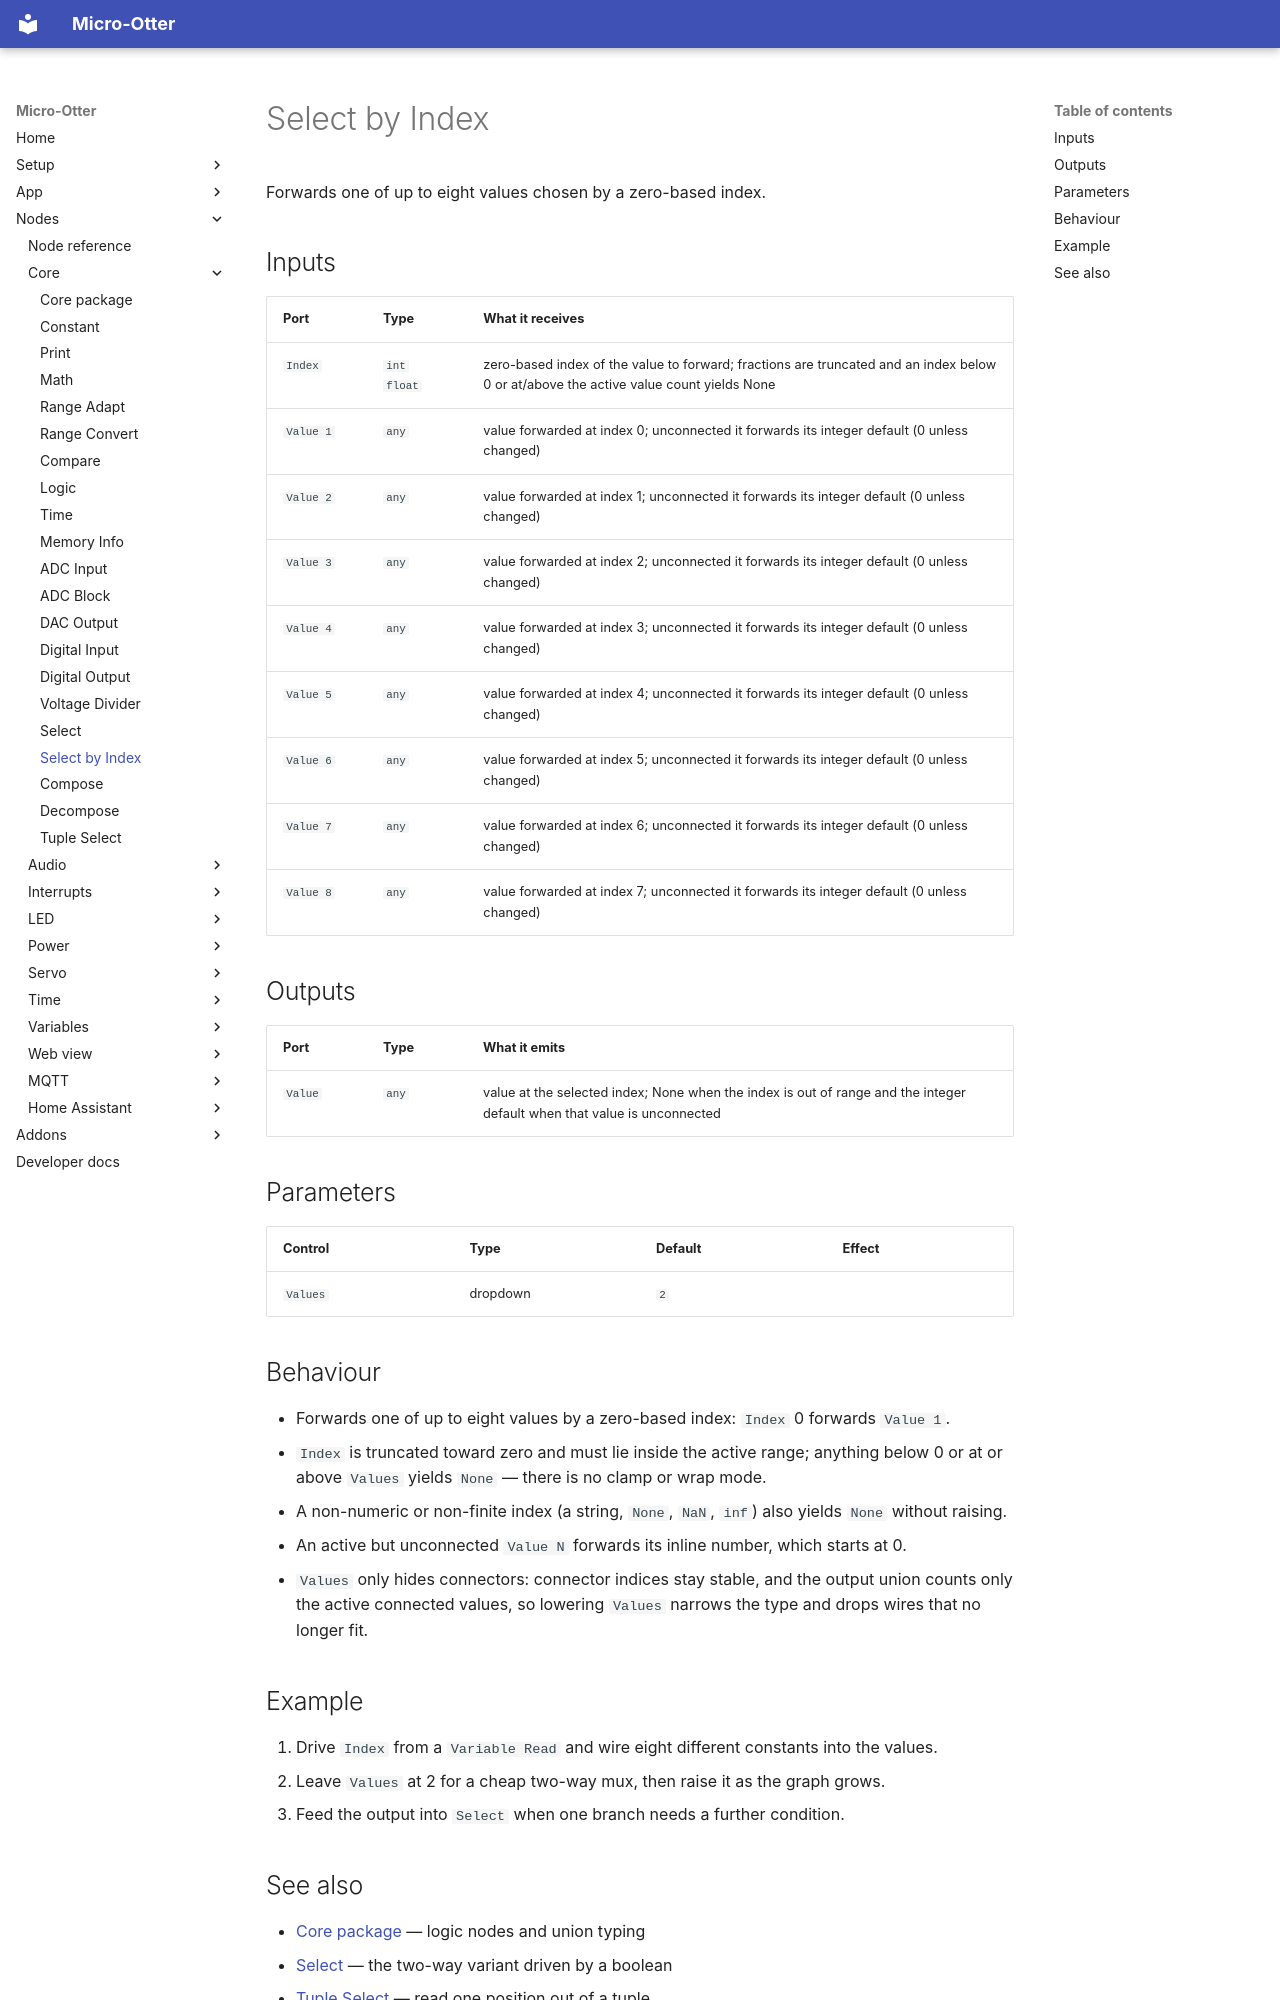

repository: dodeka12/micro-otter · page: nodes/core/select-index/index.html · generator: mkdocs

# Select by Index

Forwards one of up to eight values chosen by a zero-based index.

## Inputs

| Port | Type | What it receives |
|---|---|---|
| `Index` | `int` `float` | zero-based index of the value to forward; fractions are truncated and an index below 0 or at/above the active value count yields None |
| `Value 1` | `any` | value forwarded at index 0; unconnected it forwards its integer default (0 unless changed) |
| `Value 2` | `any` | value forwarded at index 1; unconnected it forwards its integer default (0 unless changed) |
| `Value 3` | `any` | value forwarded at index 2; unconnected it forwards its integer default (0 unless changed) |
| `Value 4` | `any` | value forwarded at index 3; unconnected it forwards its integer default (0 unless changed) |
| `Value 5` | `any` | value forwarded at index 4; unconnected it forwards its integer default (0 unless changed) |
| `Value 6` | `any` | value forwarded at index 5; unconnected it forwards its integer default (0 unless changed) |
| `Value 7` | `any` | value forwarded at index 6; unconnected it forwards its integer default (0 unless changed) |
| `Value 8` | `any` | value forwarded at index 7; unconnected it forwards its integer default (0 unless changed) |

## Outputs

| Port | Type | What it emits |
|---|---|---|
| `Value` | `any` | value at the selected index; None when the index is out of range and the integer default when that value is unconnected |

## Parameters

| Control | Type | Default | Effect |
|---|---|---|---|
| `Values` | dropdown | `2` |  |

## Behaviour

- Forwards one of up to eight values by a zero-based index: `Index` 0 forwards `Value 1`.
- `Index` is truncated toward zero and must lie inside the active range; anything below 0 or at or
  above `Values` yields `None` — there is no clamp or wrap mode.
- A non-numeric or non-finite index (a string, `None`, `NaN`, `inf`) also yields `None` without
  raising.
- An active but unconnected `Value N` forwards its inline number, which starts at 0.
- `Values` only hides connectors: connector indices stay stable, and the output union counts only the
  active connected values, so lowering `Values` narrows the type and drops wires that no longer fit.

## Example

1. Drive `Index` from a `Variable Read` and wire eight different constants into the values.
2. Leave `Values` at 2 for a cheap two-way mux, then raise it as the graph grows.
3. Feed the output into `Select` when one branch needs a further condition.
